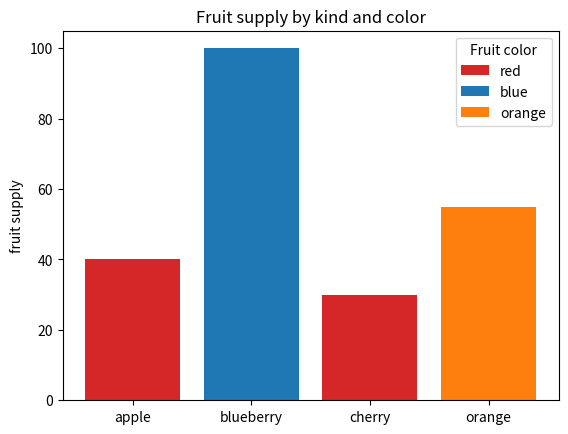
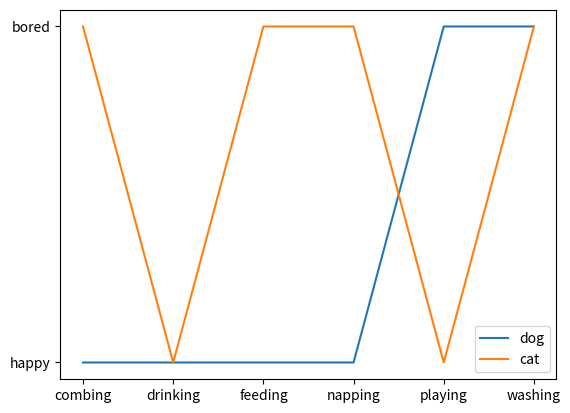

Python code for these plots, in order:
import matplotlib.pyplot as plt

fig, ax = plt.subplots()

fruits = ['apple', 'blueberry', 'cherry', 'orange']
counts = [40, 100, 30, 55]
bar_labels = ['red', 'blue', '_red', 'orange']
bar_colors = ['tab:red', 'tab:blue', 'tab:red', 'tab:orange']

ax.bar(fruits, counts, label=bar_labels, color=bar_colors)

ax.set_ylabel('fruit supply')
ax.set_title('Fruit supply by kind and color')
ax.legend(title='Fruit color')

plt.savefig('bars.png', bbox_inches='tight')

cat = ["bored", "happy", "bored", "bored", "happy", "bored"]
dog = ["happy", "happy", "happy", "happy", "bored", "bored"]
activity = ["combing", "drinking", "feeding", "napping", "playing", "washing"]

fig, ax = plt.subplots()
ax.plot(activity, dog, label="dog")
ax.plot(activity, cat, label="cat")
ax.legend()

plt.savefig('lines.png', bbox_inches='tight')
